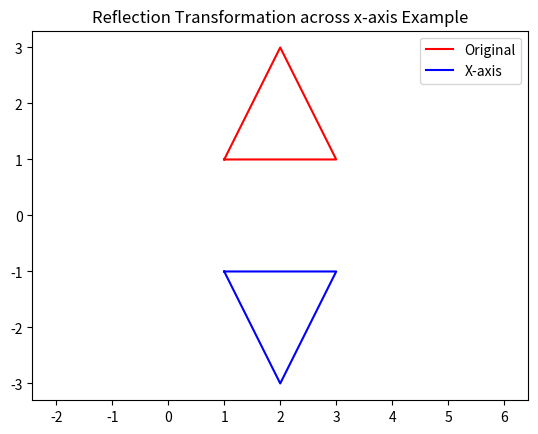

Here is the Python script that generated this plot:
import matplotlib.pyplot as plt
x = [1, 3, 2,1]
y = [1, 1, 3,1]
y_x = [-i for i in y]
plt.plot(x , y , 'r', label='Original')
plt.plot(x , y_x , 'b', label='X-axis')
plt.legend()
plt.axis('equal')
plt.title("Reflection Transformation across x-axis Example")
plt.show()
